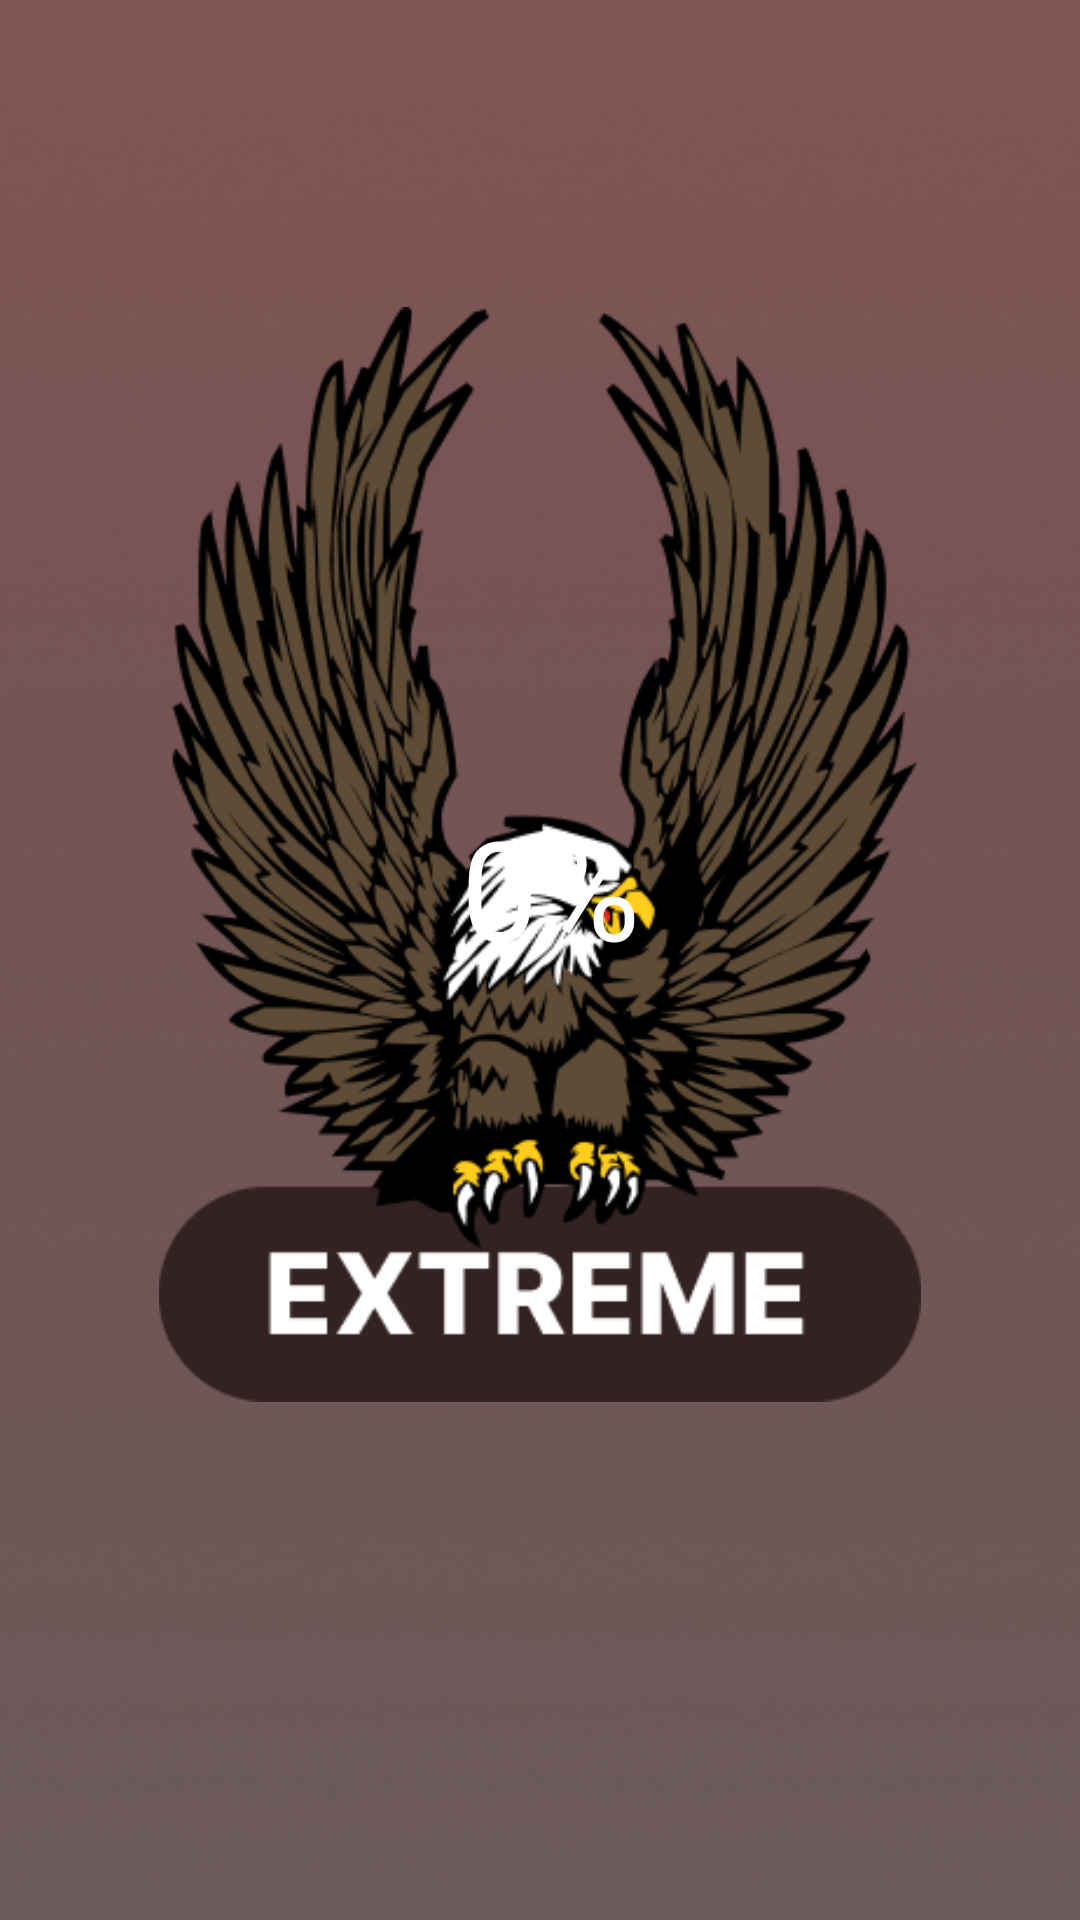

Produce the Android XML layout that renders to this screen, including the resource entries it uses.
<!-- AndroidManifest.xml: application theme Theme.Quiznips_app -->
<!-- res/layout/fragment_extreme.xml -->
<?xml version="1.0" encoding="utf-8"?>
<androidx.constraintlayout.widget.ConstraintLayout xmlns:android="http://schemas.android.com/apk/res/android"
    xmlns:app="http://schemas.android.com/apk/res-auto"
    xmlns:tools="http://schemas.android.com/tools"
    android:layout_width="match_parent"
    android:layout_height="match_parent"
    tools:context=".ExtremeFragment">

    



    <ImageView
        android:id="@+id/imageView10"
        android:layout_width="0dp"
        android:layout_height="0dp"
        android:scaleType="centerCrop"
        android:src="@drawable/extreme_background"
        app:layout_constraintBottom_toBottomOf="parent"
        app:layout_constraintEnd_toEndOf="parent"
        app:layout_constraintHorizontal_bias="0.0"
        app:layout_constraintStart_toStartOf="parent"
        app:layout_constraintTop_toTopOf="parent"
        app:layout_constraintVertical_bias="1.0" />

    <ImageView
        android:id="@+id/imageView11"
        android:layout_width="0dp"
        android:layout_height="0dp"
        android:src="@drawable/eagle_extreme"
        app:layout_constraintBottom_toTopOf="@+id/guideline19"
        app:layout_constraintEnd_toEndOf="parent"
        app:layout_constraintHorizontal_bias="0.0"
        app:layout_constraintStart_toStartOf="parent"
        app:layout_constraintTop_toTopOf="@+id/guideline18"
        app:layout_constraintVertical_bias="0.0" />

    <androidx.constraintlayout.widget.Guideline
        android:id="@+id/guideline18"
        android:layout_width="wrap_content"
        android:layout_height="wrap_content"
        android:orientation="horizontal"
        app:layout_constraintGuide_percent="0.16" />

    <androidx.constraintlayout.widget.Guideline
        android:id="@+id/guideline20"
        android:layout_width="wrap_content"
        android:layout_height="wrap_content"
        android:orientation="horizontal"
        app:layout_constraintGuide_percent="0.21" />

    <androidx.constraintlayout.widget.Guideline
        android:id="@+id/guideline22"
        android:layout_width="wrap_content"
        android:layout_height="wrap_content"
        android:orientation="vertical"
        app:layout_constraintGuide_percent="0.34" />

    <androidx.constraintlayout.widget.Guideline
        android:id="@+id/guideline34"
        android:layout_width="wrap_content"
        android:layout_height="wrap_content"
        android:orientation="vertical"
        app:layout_constraintGuide_percent="0.38" />

    <androidx.constraintlayout.widget.Guideline
        android:id="@+id/guideline30"
        android:layout_width="wrap_content"
        android:layout_height="wrap_content"
        android:orientation="vertical"
        app:layout_constraintGuide_percent="0.18" />

    <androidx.constraintlayout.widget.Guideline
        android:id="@+id/guideline31"
        android:layout_width="wrap_content"
        android:layout_height="wrap_content"
        android:orientation="vertical"
        app:layout_constraintGuide_percent="0.81" />

    <androidx.constraintlayout.widget.Guideline
        android:id="@+id/guideline23"
        android:layout_width="wrap_content"
        android:layout_height="wrap_content"
        android:orientation="vertical"
        app:layout_constraintGuide_percent="0.62" />

    <androidx.constraintlayout.widget.Guideline
        android:id="@+id/guideline35"
        android:layout_width="wrap_content"
        android:layout_height="wrap_content"
        android:orientation="vertical"
        app:layout_constraintGuide_percent="0.64" />

    <androidx.constraintlayout.widget.Guideline
        android:id="@+id/guideline26"
        android:layout_width="wrap_content"
        android:layout_height="wrap_content"
        android:orientation="vertical"
        app:layout_constraintGuide_percent="0.57" />

    <androidx.constraintlayout.widget.Guideline
        android:id="@+id/guideline27"
        android:layout_width="wrap_content"
        android:layout_height="wrap_content"
        android:orientation="vertical"
        app:layout_constraintGuide_percent="0.45" />

    <androidx.constraintlayout.widget.Guideline
        android:id="@+id/guideline39"
        android:layout_width="wrap_content"
        android:layout_height="wrap_content"
        android:orientation="vertical"
        app:layout_constraintGuide_percent="0.48" />

    <androidx.constraintlayout.widget.Guideline
        android:id="@+id/guideline38"
        android:layout_width="wrap_content"
        android:layout_height="wrap_content"
        android:orientation="vertical"
        app:layout_constraintGuide_percent="0.48" />

    <androidx.constraintlayout.widget.Guideline
        android:id="@+id/guideline21"
        android:layout_width="wrap_content"
        android:layout_height="wrap_content"
        android:orientation="horizontal"
        app:layout_constraintGuide_percent="0.39" />

    <androidx.constraintlayout.widget.Guideline
        android:id="@+id/guideline36"
        android:layout_width="wrap_content"
        android:layout_height="wrap_content"
        android:orientation="horizontal"
        app:layout_constraintGuide_percent="0.44" />

    <androidx.constraintlayout.widget.Guideline
        android:id="@+id/guideline32"
        android:layout_width="wrap_content"
        android:layout_height="wrap_content"
        android:orientation="horizontal"
        app:layout_constraintGuide_percent="0.58" />

    <androidx.constraintlayout.widget.Guideline
        android:id="@+id/guideline33"
        android:layout_width="wrap_content"
        android:layout_height="wrap_content"
        android:orientation="horizontal"
        app:layout_constraintGuide_percent="0.64" />

    <androidx.constraintlayout.widget.Guideline
        android:id="@+id/guideline29"
        android:layout_width="wrap_content"
        android:layout_height="wrap_content"
        android:orientation="horizontal"
        app:layout_constraintGuide_percent="0.51" />

    <androidx.constraintlayout.widget.Guideline
        android:id="@+id/guideline19"
        android:layout_width="wrap_content"
        android:layout_height="wrap_content"
        android:orientation="horizontal"
        app:layout_constraintGuide_percent="0.73" />


    <Button
        android:id="@+id/Button_access_next_page_hard"
        android:layout_width="0dp"
        android:layout_height="0dp"
        android:background="@android:color/transparent"
        android:text=" "
        app:layout_constraintBottom_toTopOf="@+id/guideline19"
        app:layout_constraintEnd_toStartOf="@+id/guideline31"
        app:layout_constraintStart_toStartOf="@+id/guideline30"
        app:layout_constraintTop_toTopOf="@+id/guideline18" />

    <TextView
        android:id="@+id/textView8"
        android:layout_width="wrap_content"
        android:layout_height="wrap_content"
        android:fontFamily="@font/suez_one"
        android:text="0%"
        android:textSize="46dp"
        android:textColor="@color/white"
        app:layout_constraintBottom_toTopOf="@+id/guideline29"
        app:layout_constraintEnd_toStartOf="@+id/guideline35"
        app:layout_constraintStart_toStartOf="@+id/guideline34" />

    <TextView
        android:id="@+id/textView6"
        android:layout_width="wrap_content"
        android:layout_height="wrap_content"
        android:fontFamily="@font/suez_one"
        android:text=" "
        android:textSize="38dp"
        android:textColor="@color/white"
        app:layout_constraintBottom_toTopOf="@+id/guideline33"
        app:layout_constraintEnd_toStartOf="@+id/guideline35"
        app:layout_constraintStart_toStartOf="@+id/guideline34"
        app:layout_constraintTop_toTopOf="@+id/guideline32" />

</androidx.constraintlayout.widget.ConstraintLayout>
<!-- resources referenced by this layout -->
<resources>
  <color name="white">#FFFFFFFF</color>
  <!-- drawable eagle_extreme: png bitmap (drawable, 67526 bytes) -->
  <!-- drawable extreme_background: png bitmap (drawable, 149434 bytes) -->
  <style name="Theme.Quiznips_app" parent="Theme.MaterialComponents.Light.DarkActionBar">
          
          <item name="colorPrimary">@color/purple_500</item>
          <item name="colorPrimaryVariant">@color/purple_700</item>
          <item name="android:windowActivityTransitions">true</item>
          <item name="android:windowIsTranslucent">true</item>
          <item name="colorOnPrimary">@color/white</item>
  
          
          <item name="colorSecondary">@color/teal_200</item>
          <item name="colorSecondaryVariant">@color/teal_700</item>
          <item name="colorOnSecondary">@color/black</item>
          
          <item name="android:statusBarColor" tools:targetApi="l">?attr/colorPrimaryVariant</item>
          
      </style>
  <color name="purple_500">#FF6200EE</color>
  <color name="purple_700">#FF3700B3</color>
  <color name="teal_200">#FF03DAC5</color>
  <color name="teal_700">#FF018786</color>
  <color name="black">#FF000000</color>
</resources>
